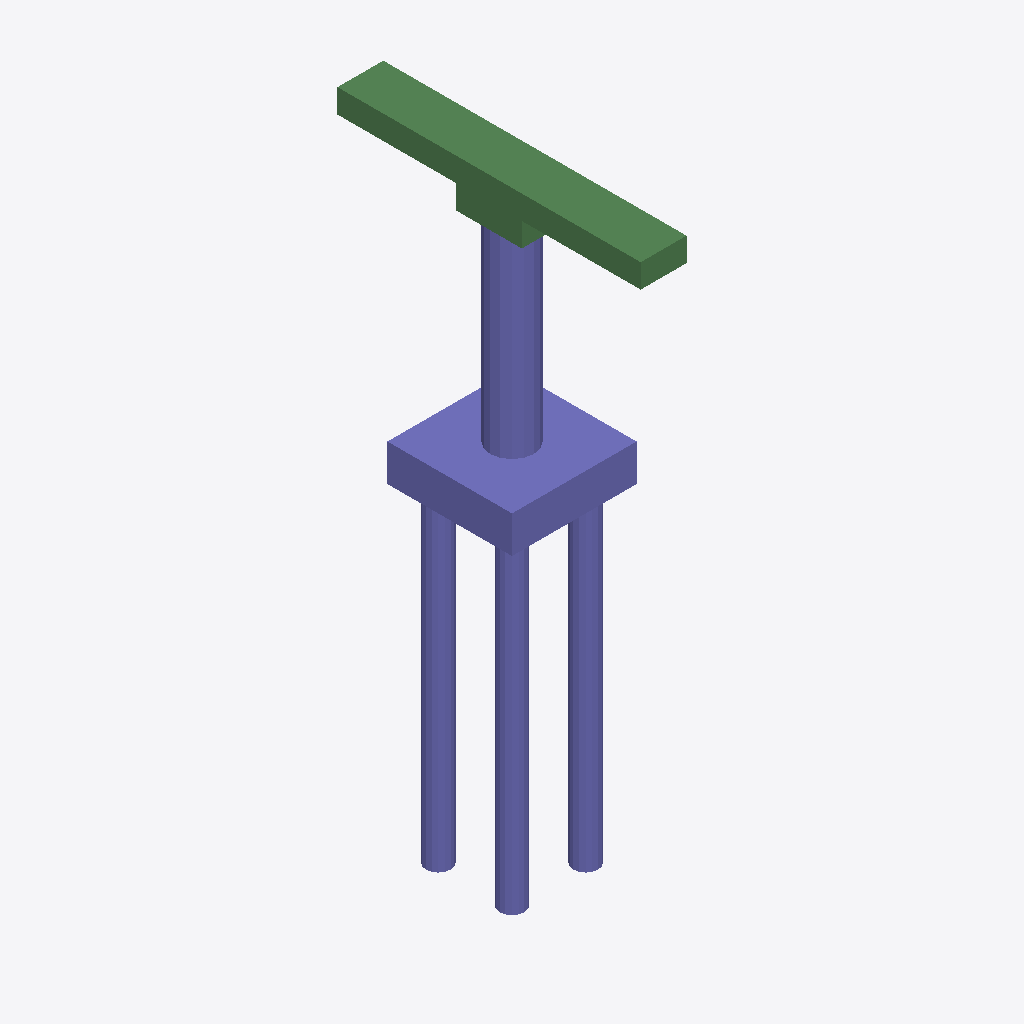
Isometric view of an IFC building model (IFC-SPF (STEP), schema IFC2X3, length unit metre), seen from the south-west, elements coloured by IFC class: 32 columns (violet), 8 beams (green).
Extent 3.8 m × 9.2 m × 18.5 m (x, y, z). Storeys (1): floor#1 at 0.00 m. Elements (50): 42 IfcColumn, 8 IfcBeam.

HEADER;
FILE_DESCRIPTION(('model build from MIDAS'),'2;1');
FILE_NAME('','2026-06-12T14:34:19',(),(),'','','');
FILE_SCHEMA(('IFC2X3'));
ENDSEC;
DATA;
#7=IFCPROJECT('3ZzHI98i9CHOgSH4M9OGua',#1,'M_20_2L_OF_S_Sub',$,$,'M_20_2L_OF_S_Sub',$,(),#8);
#10=IFCSITE('1E$CX0D7P9x9bBU28VFRkA',#1,'The site',$,$,#11,#16,$,.ELEMENT.,$,$,$,$,$);
#24=IFCBUILDING('1LxyiTo3j2DvbAmXO_BSgx',#1,'The building',$,$,#25,#30,$,.ELEMENT.,$,$,$);
#38=IFCBUILDINGSTOREY('35_obxaOP2puNdQpWZG_ED',#1,'floor#1',$,$,#39,#44,$,.ELEMENT.,-18.525);
#1615=IFCCOLUMN('12f4lZezz82AfRQJrbPqfm',#1,'Column#61',$,$,#1616,#1621,$);
#53=IFCCOLUMN('3OVO2Ucr58EhVvV6hRyIsi',#1,'Column#9',$,$,#54,#59,$);
#1573=IFCBEAM('3wWAI5N1fBGAKs0C91tDs1',#1,'Beam#58',$,$,#1574,#1579,$);
#1510=IFCBEAM('3GRI6$xFTE3Q4N3zQirQUU',#1,'Beam#55',$,$,#1511,#1516,$);
#1468=IFCBEAM('3W5G8r6DL0DeYlyqm9dYiJ',#1,'Beam#53',$,$,#1469,#1474,$);
#1447=IFCBEAM('1NKXW3Jdr4Owy2CxIL6VHg',#1,'Beam#52',$,$,#1448,#1453,$);
#1594=IFCBEAM('3NODIeSQPEbRffvUY0bStx',#1,'Beam#59',$,$,#1595,#1600,$);
#1531=IFCBEAM('3diyIcQkPDtugv5mfE8bPJ',#1,'Beam#56',$,$,#1532,#1537,$);
#665=IFCCOLUMN('13wrbvf3L3rgKhIRaRto9m',#1,'Column#28',$,$,#666,#671,$);
#733=IFCCOLUMN('0OPV7UI41At9C3LlVMurjY',#1,'Column#30',$,$,#734,#739,$);
#529=IFCCOLUMN('1RBBK39W98KxFtmjjV27qn',#1,'Column#24',$,$,#530,#535,$);
#597=IFCCOLUMN('3M9JKkyTL92AUXvA3g07eP',#1,'Column#26',$,$,#598,#603,$);
#801=IFCCOLUMN('2vqci6Av9C6RxmHrrS8uSM',#1,'Column#32',$,$,#802,#807,$);
#869=IFCCOLUMN('1pWophZP53zQR3uIX7MJpu',#1,'Column#34',$,$,#870,#875,$);
#937=IFCCOLUMN('1pKfES1DX88x$AjFiwLxth',#1,'Column#36',$,$,#938,#943,$);
#1005=IFCCOLUMN('3fALegCuL01PBoxIJJRaMG',#1,'Column#38',$,$,#1006,#1011,$);
#1209=IFCCOLUMN('00S01eCmH89vHghgHGToe$',#1,'Column#44',$,$,#1210,#1215,$);
#1277=IFCCOLUMN('2djkGsXjPALw4KSy5YP703',#1,'Column#46',$,$,#1278,#1283,$);
#325=IFCCOLUMN('0z6BjimTH0wh1BK5kCjNRT',#1,'Column#18',$,$,#326,#331,$);
#257=IFCCOLUMN('1$qtIWzw5F78FPc7XwJ_vN',#1,'Column#16',$,$,#258,#263,$);
#393=IFCCOLUMN('1XPfhbWiX3aQdp4MSTfGdF',#1,'Column#20',$,$,#394,#399,$);
#461=IFCCOLUMN('0agYiTU1HDUx4va8$lzjus',#1,'Column#22',$,$,#462,#467,$);
#1073=IFCCOLUMN('0FaaD8x452T9zbqeW9eAK_',#1,'Column#40',$,$,#1074,#1079,$);
#1141=IFCCOLUMN('31fGZe6Sf6re6e_m$VPAJf',#1,'Column#42',$,$,#1142,#1147,$);
#1345=IFCCOLUMN('3n25_mgoz95A9a69fPnMWD',#1,'Column#48',$,$,#1346,#1351,$);
#1413=IFCCOLUMN('3RGz2Hfvr3YxDcXmjo_27E',#1,'Column#50',$,$,#1414,#1419,$);
#291=IFCCOLUMN('0HMgwbDm1APuBBD74AKE$P',#1,'Column#17',$,$,#292,#297,$);
#835=IFCCOLUMN('0hY6MXBUn9$Al7B1Cq3oFP',#1,'Column#33',$,$,#836,#841,$);
#427=IFCCOLUMN('3QeVFcq$bE0gaGO39r7886',#1,'Column#21',$,$,#428,#433,$);
#1243=IFCCOLUMN('2Do5VcSq52t9C4VGNos2jn',#1,'Column#45',$,$,#1244,#1249,$);
#699=IFCCOLUMN('0da31zcmb5kxHr1FOGb4xg',#1,'Column#29',$,$,#700,#705,$);
#971=IFCCOLUMN('2ddksCJs5CQw8aJfNjebmX',#1,'Column#37',$,$,#972,#977,$);
#1107=IFCCOLUMN('2Ogqhg0tv6r9Hn53bvgLzm',#1,'Column#41',$,$,#1108,#1113,$);
#1379=IFCCOLUMN('1pUeLNSPrF4AsnVLvI6uwq',#1,'Column#49',$,$,#1380,#1385,$);
#563=IFCCOLUMN('0cWKB9zVDAJewIpDjxoWmB',#1,'Column#25',$,$,#564,#569,$);
#1489=IFCBEAM('0v$qp1Cw9E29m$DpLxBtfG',#1,'Beam#54',$,$,#1490,#1495,$);
#1552=IFCBEAM('3kOWHto3fCEu5OL5b9mapJ',#1,'Beam#57',$,$,#1553,#1558,$);
#155=IFCCOLUMN('3BIRvigGHFy9tCjJDmPDeR',#1,'Column#13',$,$,#156,#161,$);
#121=IFCCOLUMN('33sRQMJCf6aAbFKAT3lFUW',#1,'Column#12',$,$,#122,#127,$);
#189=IFCCOLUMN('0QrWtBkN90avuI9WqGe_$7',#1,'Column#14',$,$,#190,#195,$);
ENDSEC;
